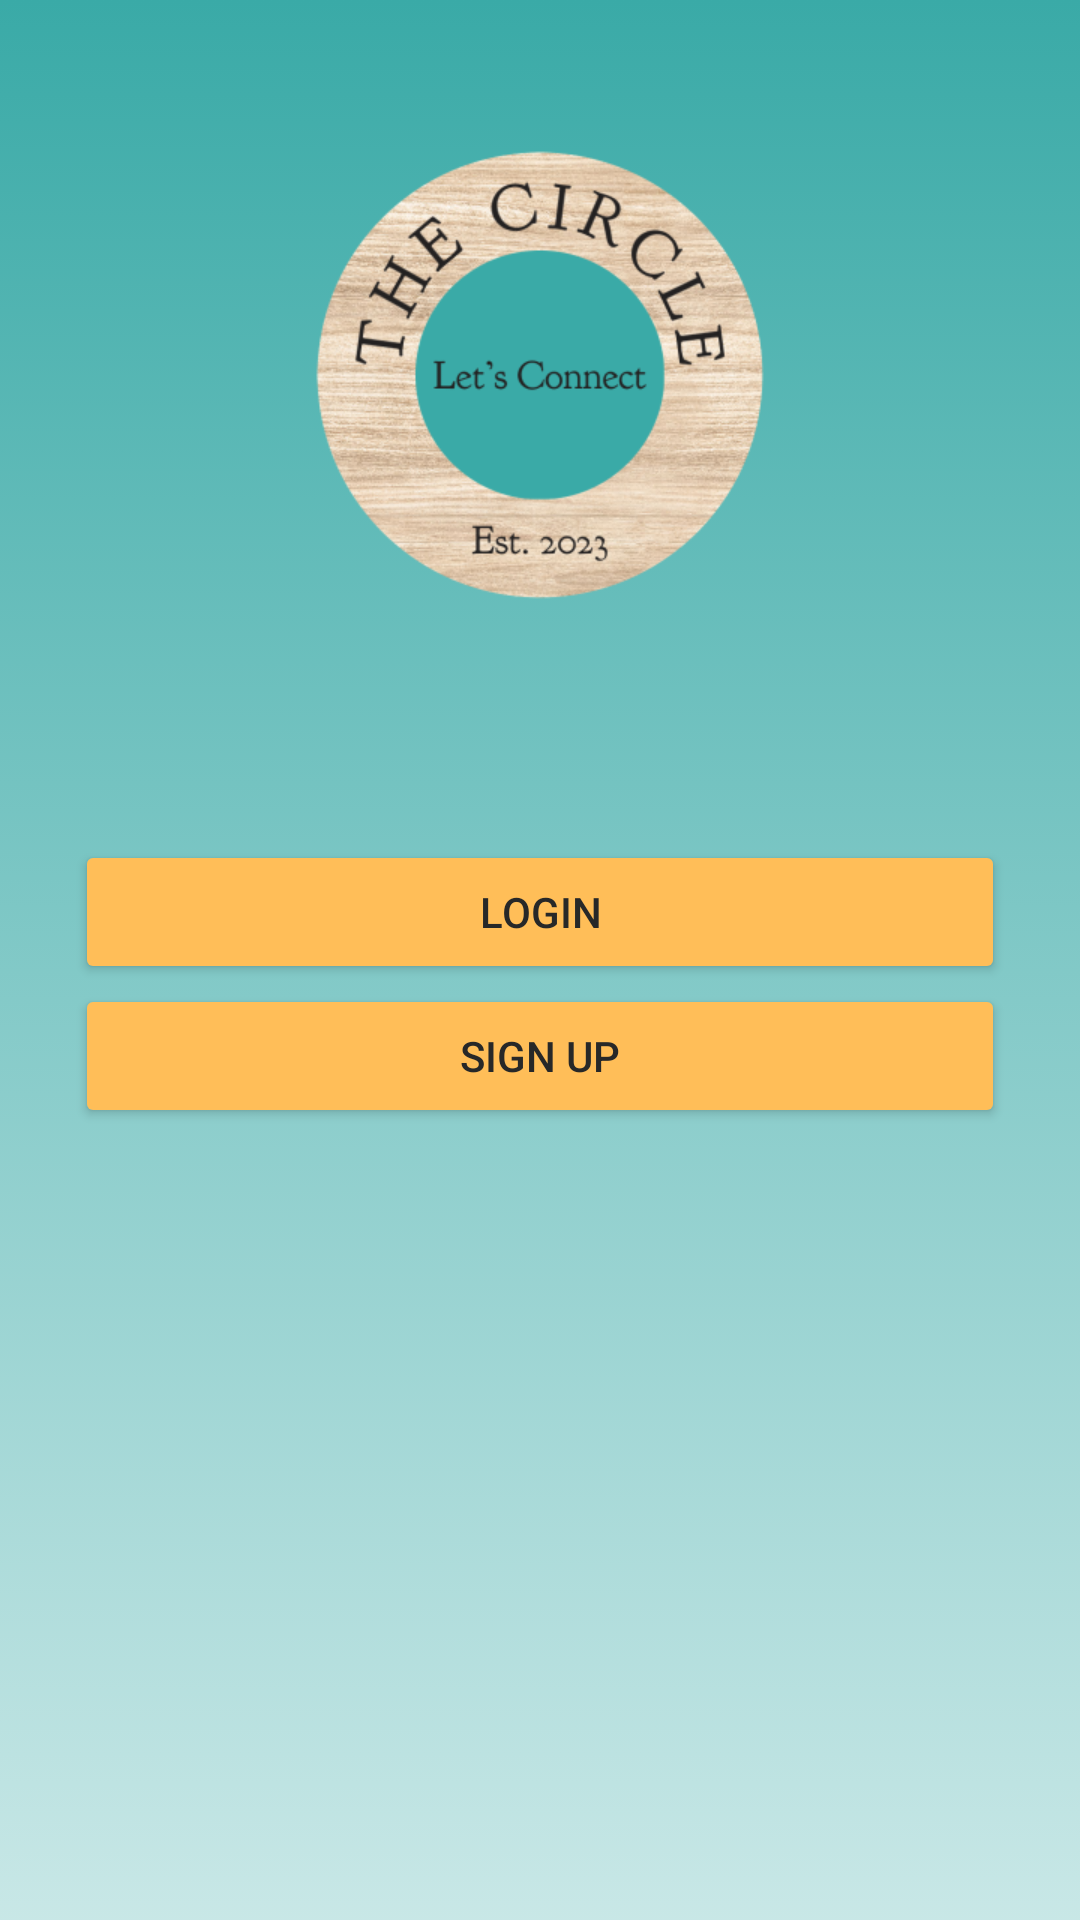

This screen was rendered from an Android layout file. Write that file and the resources it references.
<!-- AndroidManifest.xml: application theme Theme.TheCircle -->
<!-- res/layout/activity_login_sign_up.xml -->
<?xml version="1.0" encoding="utf-8"?>
<androidx.constraintlayout.widget.ConstraintLayout xmlns:android="http://schemas.android.com/apk/res/android"
    xmlns:app="http://schemas.android.com/apk/res-auto"
    xmlns:tools="http://schemas.android.com/tools"
    android:layout_width="match_parent"
    android:layout_height="match_parent"
    android:background="@drawable/gradient"
    tools:context=".LoginSignUp">

    <ImageView
        android:layout_width="250dp"
        android:layout_height="250dp"
        android:background="@drawable/logo_the_circle"
        app:layout_constraintTop_toTopOf="parent"
        app:layout_constraintLeft_toLeftOf="parent"
        app:layout_constraintRight_toRightOf="parent"
        android:id="@+id/logo"/>
    <Button
        android:layout_width="match_parent"
        android:layout_height="wrap_content"
        android:layout_marginLeft="25dp"
        android:layout_marginRight="25dp"
        android:layout_marginTop="30dp"
        app:layout_constraintTop_toBottomOf="@id/logo"
        app:layout_constraintLeft_toLeftOf="parent"
        app:layout_constraintRight_toRightOf="parent"
        android:backgroundTint="@color/primaryColor"
        android:text="Login"
        android:textColor="#272828"
        app:layout_constraintBottom_toTopOf="@id/sign_up_splash_screen"
        android:id="@+id/login_splash_screen"/>
    <Button
        android:layout_width="match_parent"
        android:layout_marginLeft="25dp"
        android:layout_marginRight="25dp"
        android:layout_height="wrap_content"
        app:layout_constraintTop_toBottomOf="@id/login_splash_screen"
        app:layout_constraintLeft_toLeftOf="parent"
        app:layout_constraintRight_toRightOf="parent"
        android:backgroundTint="#FFBE58"
        android:text="Sign Up"
        android:textColor="#272828"
        android:id="@+id/sign_up_splash_screen"/>


</androidx.constraintlayout.widget.ConstraintLayout>
<!-- resources referenced by this layout -->
<resources>
  <color name="primaryColor">#FFBE58</color>
  <!-- drawable gradient (drawable) -->
  <?xml version="1.0" encoding="utf-8"?>
  <selector xmlns:android="http://schemas.android.com/apk/res/android">
      <item>
          <shape>
              <gradient
                  android:startColor="#3AAAA7"
                  android:endColor="#473AAAA7"
                  android:type="linear"
                  android:angle="270"/>
          </shape>
      </item>
  </selector>
  <!-- drawable logo_the_circle: png bitmap (drawable, 129048 bytes) -->
  <style name="Theme.TheCircle" parent="Theme.MaterialComponents.DayNight.DarkActionBar">
          
          <item name="colorPrimary">@color/purple_500</item>
          <item name="colorPrimaryVariant">@color/purple_700</item>
          <item name="colorOnPrimary">@color/white</item>
          
          <item name="colorSecondary">@color/teal_200</item>
          <item name="colorSecondaryVariant">@color/teal_700</item>
          <item name="colorOnSecondary">@color/secondaryColor</item>
          
          <item name="android:statusBarColor">@color/secondaryColor</item>
          
          <item name="windowNoTitle">true</item>
      </style>
  <color name="purple_500">#FF6200EE</color>
  <color name="purple_700">#FF3700B3</color>
  <color name="white">#FFFFFFFF</color>
  <color name="teal_200">#FF03DAC5</color>
  <color name="teal_700">#FF018786</color>
  <color name="secondaryColor">#3AAAA7</color>
</resources>
